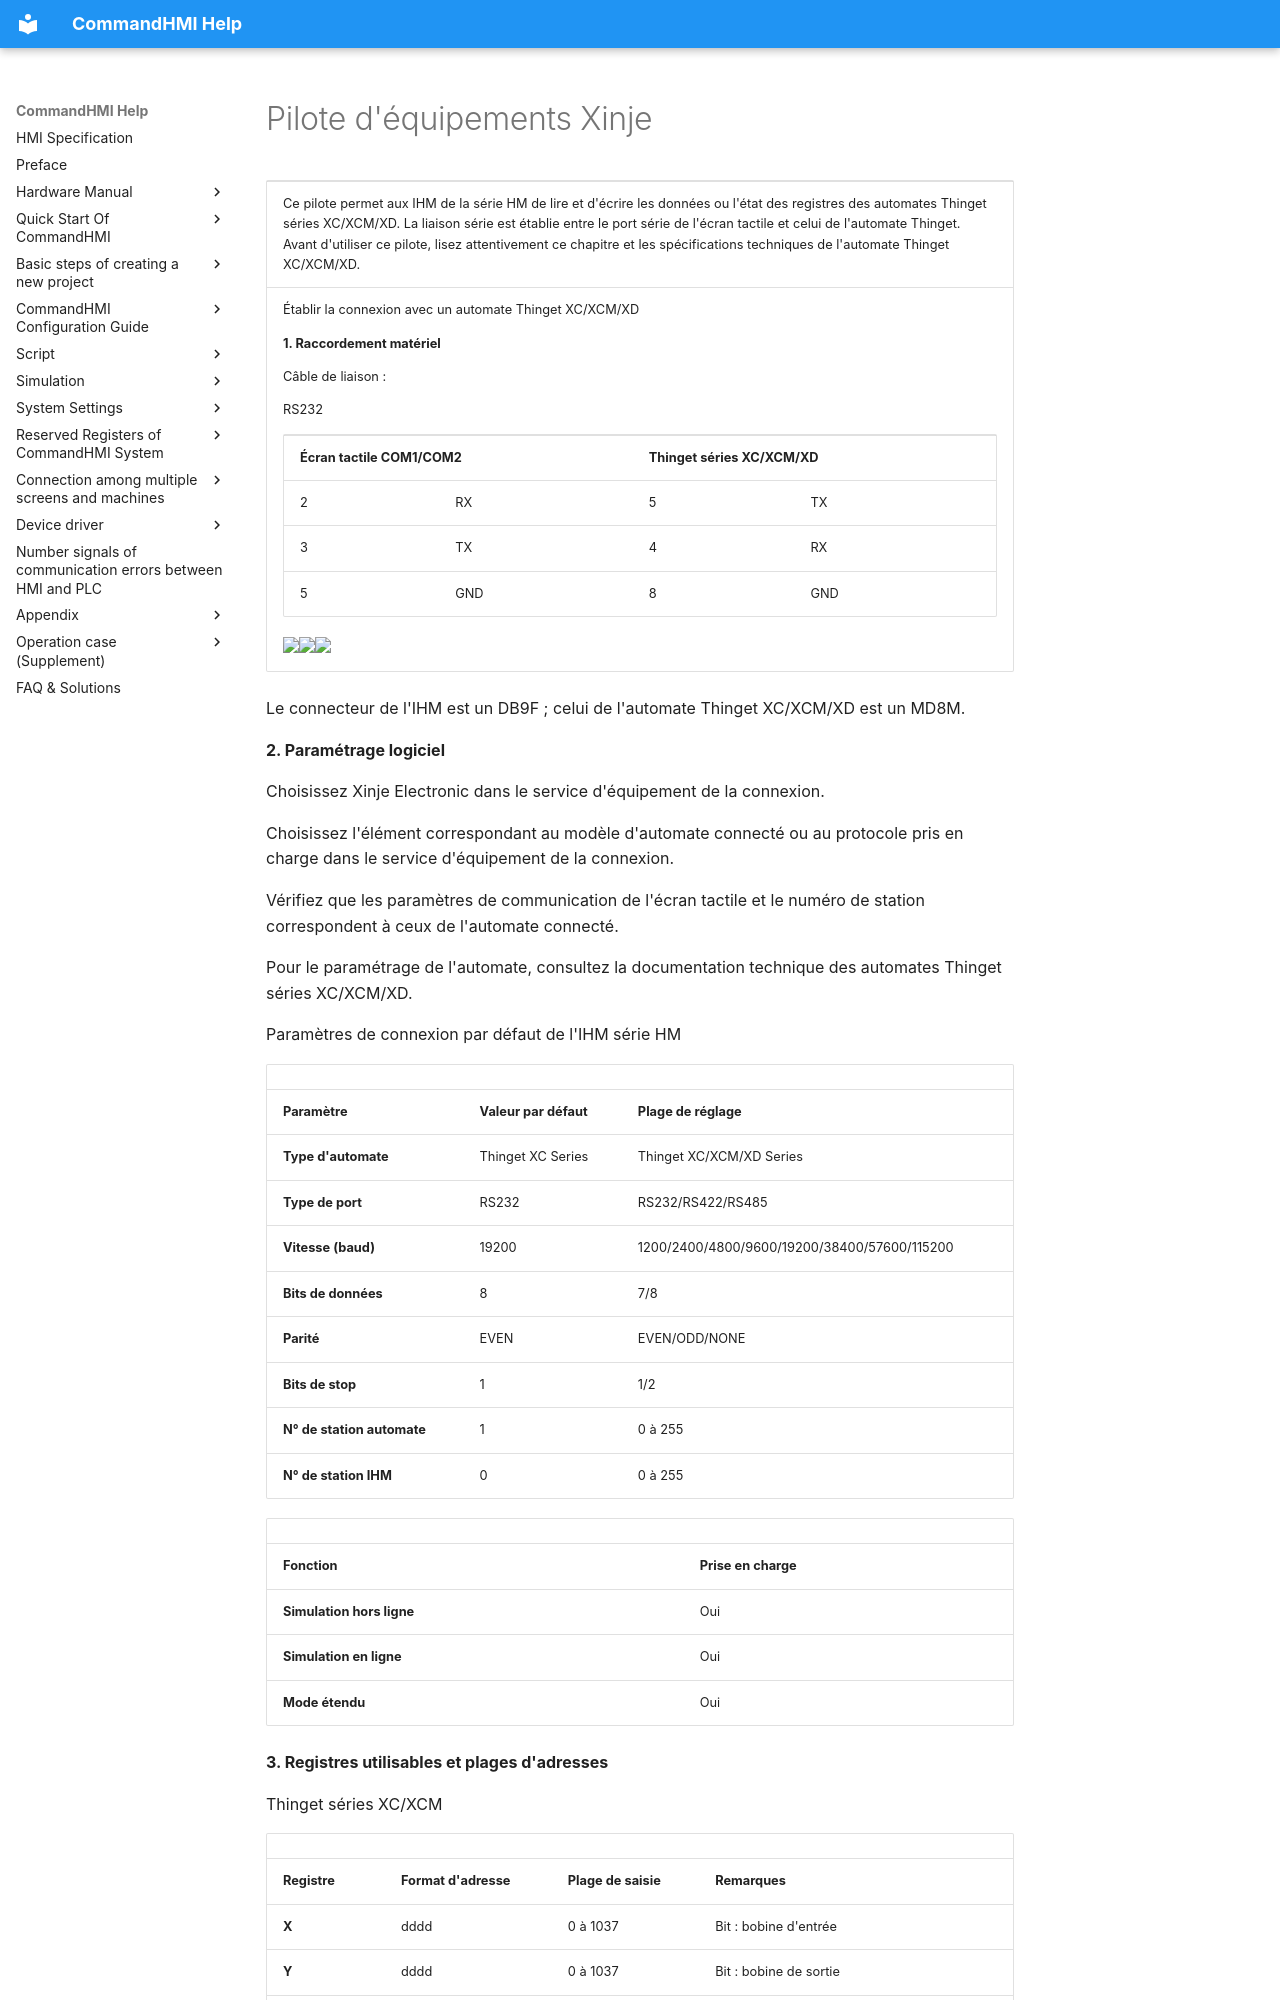

repository: AceAutomation/commandhmi-aide · page: fr/drivers/xinje.html · generator: mkdocs

# Pilote d'équipements Xinje

<table>
<colgroup>
<col style="width: 100%" />
</colgroup>
<tbody>
<tr class="odd">
<td><p>Ce pilote permet aux IHM de la série HM de lire et d'écrire les données ou l'état des registres des automates Thinget séries XC/XCM/XD. La liaison série est établie entre le port série de l'écran tactile et celui de l'automate Thinget. Avant d'utiliser ce pilote, lisez attentivement ce chapitre et les spécifications techniques de l'automate Thinget XC/XCM/XD.</p></td>
</tr>
<tr class="even">
<td><p>Établir la connexion avec un automate Thinget XC/XCM/XD</p>
<p><strong>1.  Raccordement matériel</strong></p>
<p>Câble de liaison :</p>
<p>RS232 <span id="OLE_LINK3"></span><span id="OLE_LINK2"></span></p>
<table>
<tbody>
<tr class="odd">
<td colspan="2"><p><strong>Écran tactile COM1/COM2</strong></p></td>
<td colspan="2"><p><strong>Thinget séries XC/XCM/XD</strong></p></td>
</tr>
<tr class="even">
<td><p>2</p></td>
<td><p>RX</p></td>
<td><p>5</p></td>
<td><p>TX</p></td>
</tr>
<tr class="odd">
<td><p>3</p></td>
<td><p>TX</p></td>
<td><p>4</p></td>
<td><p>RX</p></td>
</tr>
<tr class="even">
<td><p>5</p></td>
<td><p>GND</p></td>
<td><p>8</p></td>
<td><p>GND</p></td>
</tr>
</tbody>
</table>
<p><img src="../../drivers/xinje.files/image006.gif" width="130" /><img src="../../drivers/xinje.files/image007.gif" width="280" /><img src="../../drivers/xinje.files/image008.gif" width="146" /></p></td>
</tr>
</tbody>
</table>

Le connecteur de l'IHM est un DB9F ; celui de l'automate Thinget XC/XCM/XD est un MD8M.

**2. Paramétrage logiciel**

Choisissez Xinje Electronic dans le service d'équipement de la connexion.

Choisissez l'élément correspondant au modèle d'automate connecté ou au protocole pris en charge dans le service d'équipement de la connexion.

Vérifiez que les paramètres de communication de l'écran tactile et le numéro de station correspondent à ceux de l'automate connecté.

Pour le paramétrage de l'automate, consultez la documentation technique des automates Thinget séries XC/XCM/XD.

Paramètres de connexion par défaut de l'IHM série HM

|                             |                             |                                              |
|-----------------------------|-----------------------------|----------------------------------------------|
| **Paramètre**               | **Valeur par défaut**       | **Plage de réglage**                         |
| **Type d'automate**         | Thinget XC Series           | Thinget XC/XCM/XD Series                     |
| **Type de port**            | RS232                       | RS232/RS422/RS485                            |
| **Vitesse (baud)**          | 19200                       | 1200/2400/4800/9600/19200/38400/57600/115200 |
| **Bits de données**         | 8                           | 7/8                                          |
| **Parité**                  | EVEN                        | EVEN/ODD/NONE                                |
| **Bits de stop**            | 1                           | 1/2                                          |
| **N° de station automate**  | 1                           | 0 à 255                                      |
| **N° de station IHM**       | 0                           | 0 à 255                                      |

|                         |                             |
|-------------------------|-----------------------------|
| **Fonction**            | **Prise en charge**         |
| **Simulation hors ligne** | Oui                       |
| **Simulation en ligne**   | Oui                       |
| **Mode étendu**         | Oui                         |

**3. Registres utilisables et plages d'adresses**

Thinget séries XC/XCM

|                   |                    |                 |                                    |
|-------------------|--------------------|-----------------|------------------------------------|
| **Registre**      | **Format d'adresse** | **Plage de saisie** | **Remarques**                  |
| **X**             | dddd               | 0 à 1037        | Bit : bobine d'entrée              |
| **Y**             | dddd               | 0 à 1037        | Bit : bobine de sortie             |
| **M**             | dddd               | 0 à 8767        | Bit : bobine interne               |
| **S**             | dddd               | 0 à 1023        | Bit : étape                        |
| **T**             | ddd                | 0 à 639         | Bit : état de temporisation        |
| **C**             | ddd                | 0 à 639         | Bit : état de compteur             |
| **D**             | dddd               | 0 à 9023        | Mot : registre de données          |
| **TD**            | ddd                | 0 à 639         | Mot : valeur courante de temporisation |
| **CD**            | ddd                | 0 à 639         | Mot : valeur courante de compteur  |
| **FD**            | dddd               | 0 à 9023        | Mot : registre FlashROM            |
| **ED**            | ddddd              | 0 à 16383       | Mot : registre interne étendu      |

Thinget série XD2
